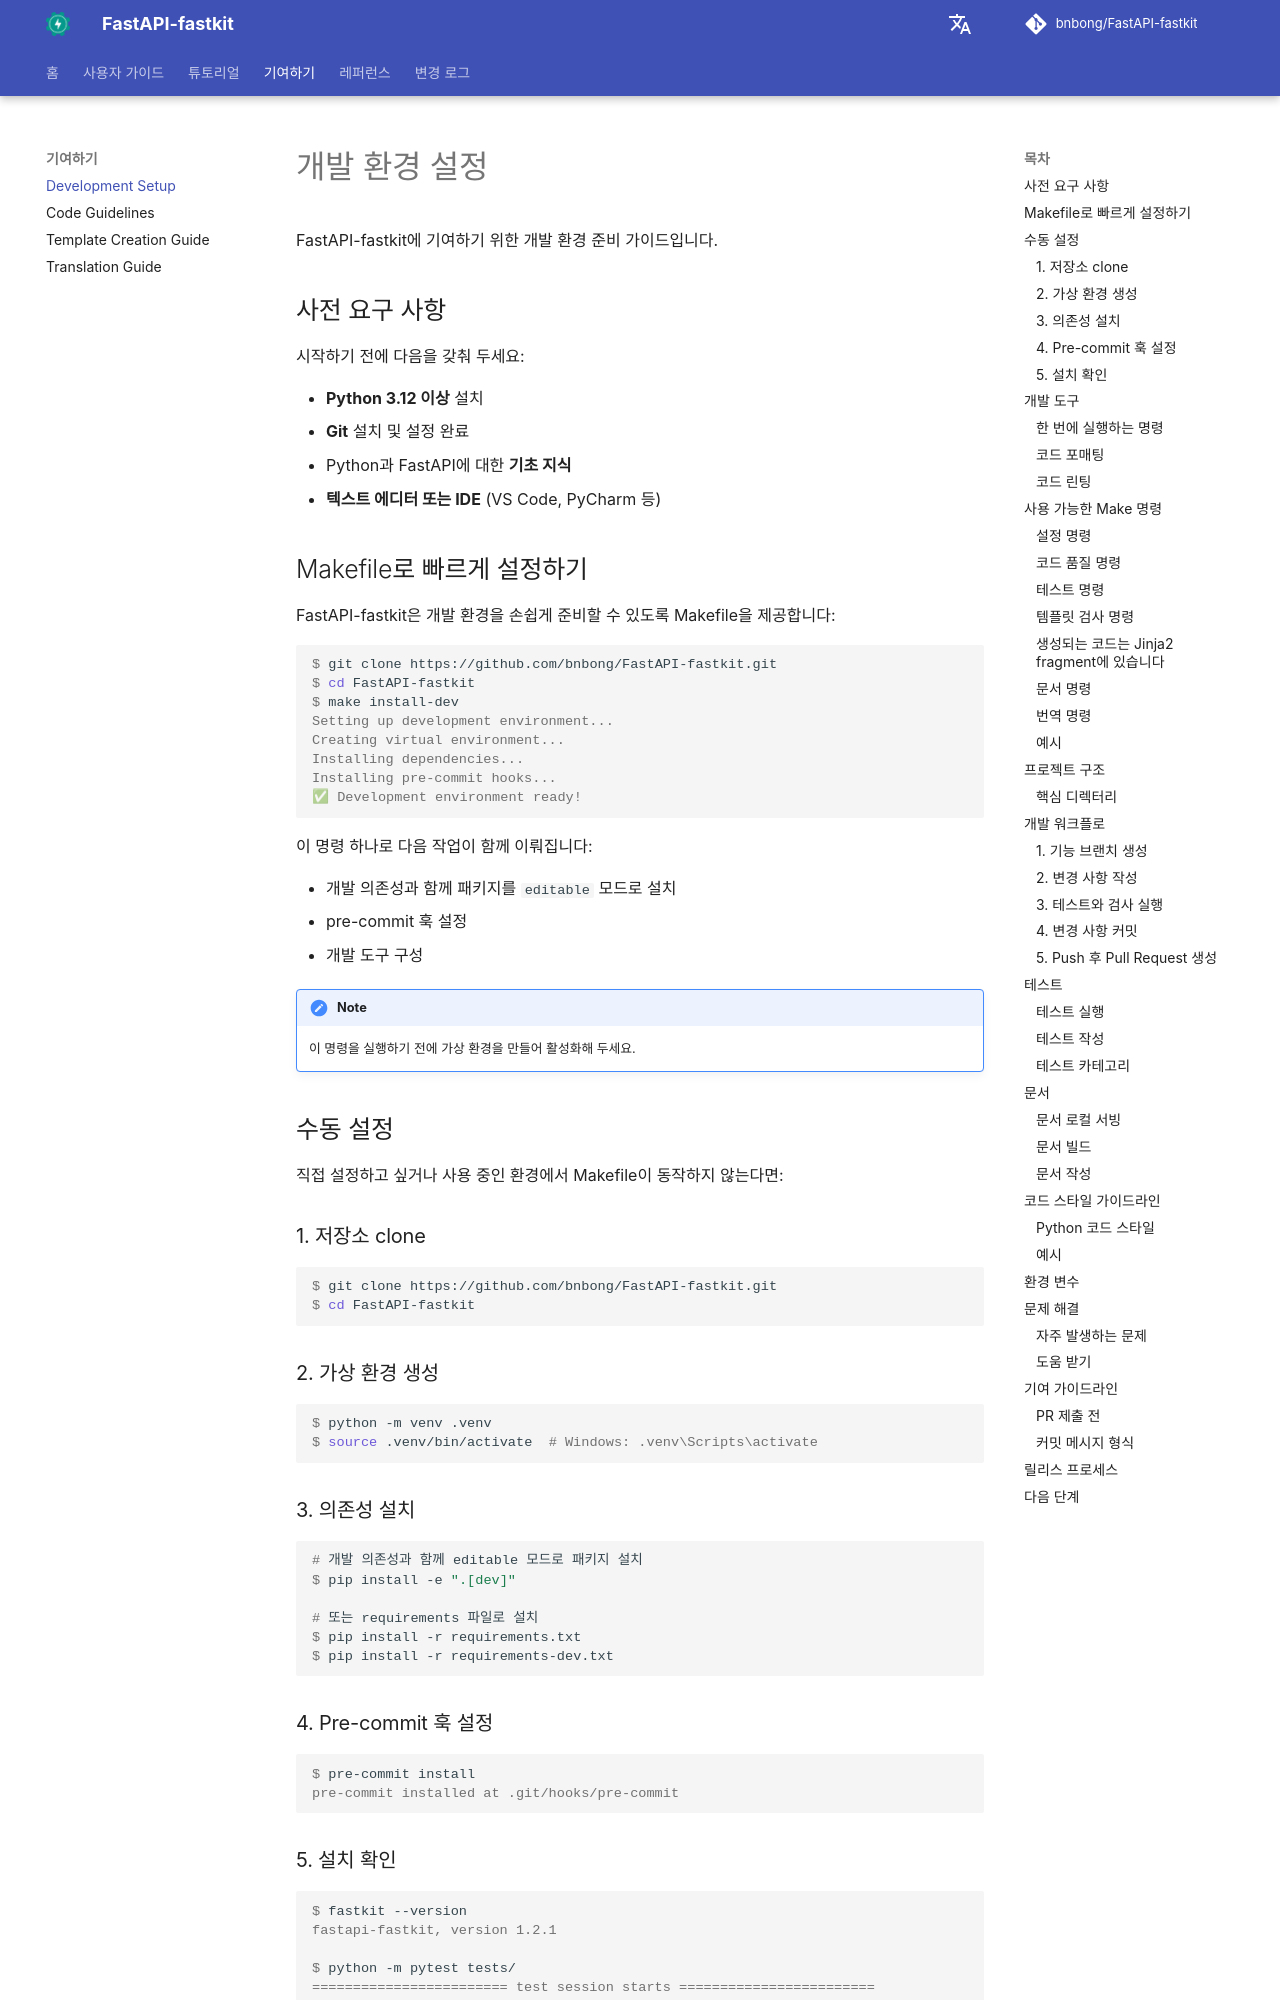

repository: bnbong/FastAPI-fastkit · page: ko/contributing/development-setup/index.html · generator: mkdocs

# 개발 환경 설정

FastAPI-fastkit에 기여하기 위한 개발 환경 준비 가이드입니다.

## 사전 요구 사항

시작하기 전에 다음을 갖춰 두세요:

- **Python 3.12 이상** 설치
- **Git** 설치 및 설정 완료
- Python과 FastAPI에 대한 **기초 지식**
- **텍스트 에디터 또는 IDE** (VS Code, PyCharm 등)

## Makefile로 빠르게 설정하기

FastAPI-fastkit은 개발 환경을 손쉽게 준비할 수 있도록 Makefile을 제공합니다:

<div class="termy">

```console
$ git clone https://github.com/bnbong/FastAPI-fastkit.git
$ cd FastAPI-fastkit
$ make install-dev
Setting up development environment...
Creating virtual environment...
Installing dependencies...
Installing pre-commit hooks...
✅ Development environment ready!
```

</div>

이 명령 하나로 다음 작업이 함께 이뤄집니다:

- 개발 의존성과 함께 패키지를 `editable` 모드로 설치
- pre-commit 훅 설정
- 개발 도구 구성

!!! note

    이 명령을 실행하기 전에 가상 환경을 만들어 활성화해 두세요.

## 수동 설정

직접 설정하고 싶거나 사용 중인 환경에서 Makefile이 동작하지 않는다면:

### 1. 저장소 clone

<div class="termy">

```console
$ git clone https://github.com/bnbong/FastAPI-fastkit.git
$ cd FastAPI-fastkit
```

</div>

### 2. 가상 환경 생성

<div class="termy">

```console
$ python -m venv .venv
$ source .venv/bin/activate  # Windows: .venv\Scripts\activate
```

</div>

### 3. 의존성 설치

<div class="termy">

```console
# 개발 의존성과 함께 editable 모드로 패키지 설치
$ pip install -e ".[dev]"

# 또는 requirements 파일로 설치
$ pip install -r requirements.txt
$ pip install -r requirements-dev.txt
```

</div>

### 4. Pre-commit 훅 설정

<div class="termy">

```console
$ pre-commit install
pre-commit installed at .git/hooks/pre-commit
```

</div>

### 5. 설치 확인

<div class="termy">

```console
$ fastkit --version
fastapi-fastkit, version 1.2.1

$ python -m pytest tests/
======================== test session starts ========================
collected 45 items
tests/test_cli.py::test_init_command PASSED
tests/test_templates.py::test_template_listing PASSED
...
======================== 45 passed in 2.34s ========================
```

</div>

## 개발 도구

개발 환경에는 코드 품질을 유지하기 위한 여러 도구가 포함돼 있습니다:

### 한 번에 실행하는 명령

Makefile 사용:

```console
$ make format lint
Running isort...
Running black...
Running mypy...
✅ All checks passed!
```

제공되는 스크립트 사용:

```console
$ ./scripts/format.sh
$ ./scripts/lint.sh
```
